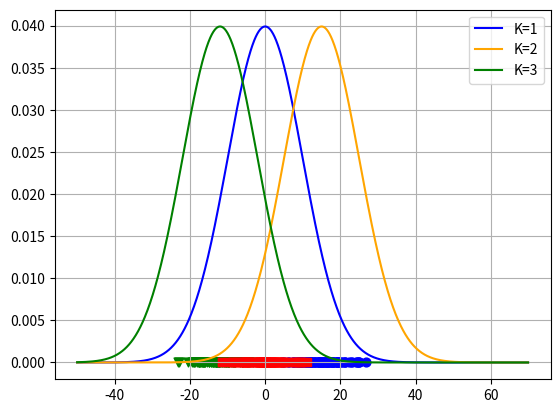

This chart was generated by the following Python code: (Note: this script raises an exception after producing the figure.)
import numpy as np
from scipy.stats import multivariate_normal,norm
import matplotlib.pyplot as plt

#K = 4 # Number of clusters
N = 300 # Number of data
K = 3
# K個の真の平均を指定
mu_truth_kd_1 = np.array([[0], [15], [-12]])
mu_truth_kd_2 = np.array([[0], [15], [30]])

# K個の真の分散共分散行列を指定
sigma2_truth_kdd_1 = np.array([[5,0], [5,0], [5,0]])
sigma2_truth_kdd_2 = np.array([[6,0], [6,0], [6,0]])

# 左端（平均-5*σ）
start = mu_truth_kd_1[0][0] - 10 * 5
 # 右端（平均+5*σ）
end = mu_truth_kd_1[0][0] + 10 * 7
# X軸
X = np.arange(start, end, 0.1)

# 正規分布pdf生成
Y1_1 = norm.pdf(X, loc=mu_truth_kd_1[0][0], scale=10)
Y2_1 = norm.pdf(X, loc=mu_truth_kd_1[1][0], scale=10)
Y3_1 = norm.pdf(X, loc=mu_truth_kd_1[2][0], scale=10)

# 正規分布pdf生成
Y1_2 = norm.pdf(X, loc=mu_truth_kd_2[0][0], scale=10)
Y2_2 = norm.pdf(X, loc=mu_truth_kd_2[1][0], scale=10)
Y3_2 = norm.pdf(X, loc=mu_truth_kd_2[2][0], scale=10)
 
# プロットする
plt.figure()
plt.grid()
plt.plot(X, Y1_1, color='Blue',label="K=1")
plt.plot(X, Y2_1, color='Yellow',label="K=2")
plt.plot(X, Y3_1, color='Green',label="K=3")
plt.legend()
#plt.show()
plt.close()

label_0 = np.full(100, 0)
label_1 = np.full(100, 1)
label_2 = np.full(100, 2)
s_truth_n = np.concatenate([label_0,label_1,label_2])
label = s_truth_n
# (観測)データを生成
x_nd_1 = np.array([
    np.random.normal(
        loc=mu_truth_kd_1[k], scale=sigma2_truth_kdd_1[k][0], size=1
    ).flatten() for k in s_truth_n
])
x_nd_2 = np.array([
    np.random.normal(
        loc=mu_truth_kd_2[k], scale=sigma2_truth_kdd_2[k][0], size=1
    ).flatten() for k in s_truth_n
])
# 観測変数のプロット
plt.figure()
plt.grid()
for k in reversed(range(K)):
    k_idx, = np.where(s_truth_n == k)
    if k_idx[0] == 0:
        color='Red'
        marker=","
    elif k_idx[0] == 100: 
        color='Blue'
        marker="o"
    elif k_idx[0] == 200:
        color='Green'
        marker="v"
    plt.scatter(x_nd_1[k_idx],np.zeros((100,1)),marker=marker,s=40,color=color)
plt.plot(X, Y1_1, color='Blue',label="K=1")
plt.plot(X, Y2_1, color='Orange',label="K=2")
plt.plot(X, Y3_1, color='Green',label="K=3")
plt.legend()
plt.savefig('./dataset/data1d_1.png')
plt.show()
plt.close()

plt.figure()
plt.grid()
for k in reversed(range(K)):
    k_idx, = np.where(s_truth_n == k)
    if k_idx[0] == 0:
        color='Red'
        marker=","
    elif k_idx[0] == 100: 
        color='Blue'
        marker="o"
    elif k_idx[0] == 200:
        color='Green'
        marker="v"
    plt.scatter(x_nd_2[k_idx],np.zeros((100,1)),marker=marker,s=40,color=color)
plt.plot(X, Y1_2, color='Blue',label="K=1")
plt.plot(X, Y2_2, color='Orange',label="K=2")
plt.plot(X, Y3_2, color='Green',label="K=3")
plt.legend()
plt.savefig('./dataset/data1d_2.png')
plt.show()
plt.close()

############################## Save synthetic data as .txt files ##############################
np.save('./dataset/data1d_1.npy', x_nd_1) # Corresponds to x_1 in the graphical model
np.save('./dataset/data1d_2.npy', x_nd_2) # Corresponds to x_2 in the graphical model
np.save('./dataset/true_label1d.npy', s_truth_n) # # True label (True z_n)